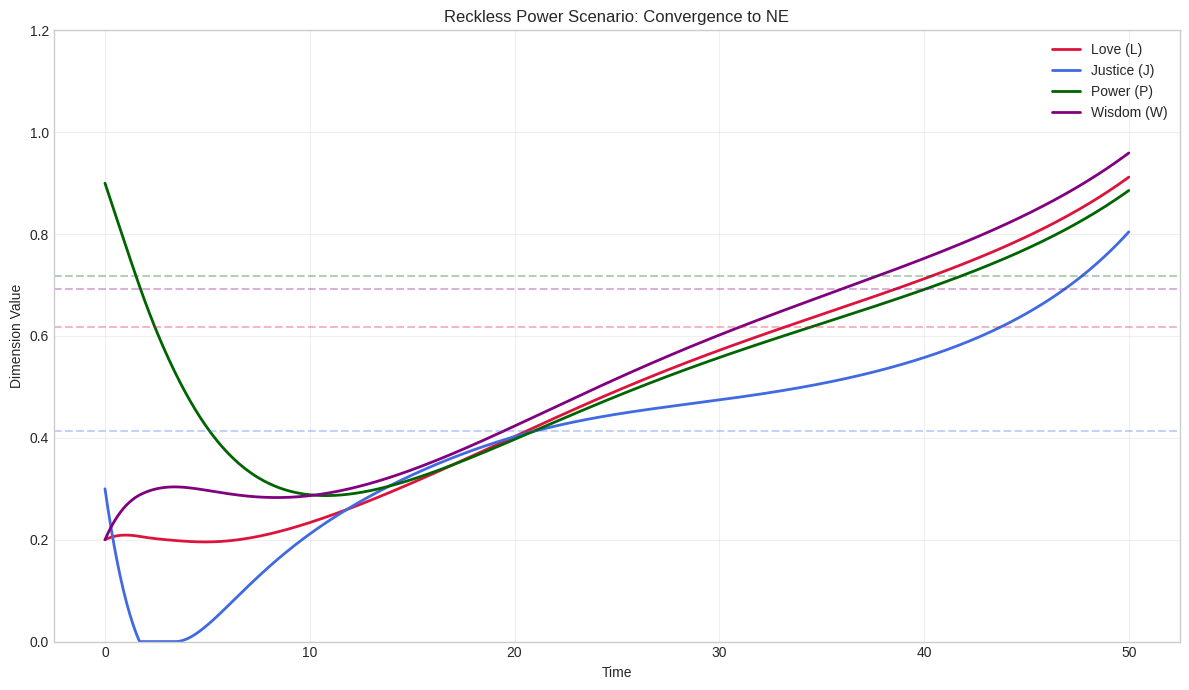

This chart was generated by the following Python code:
#!/usr/bin/env python3
# -*- coding: utf-8 -*-
"""
LJPW Mathematical Baselines
Version 4.1 (V7.3 Compatible)

Provides objective, non-arbitrary baselines for LJPW framework implementations.
Includes both static analysis and a validated, non-linear dynamic simulator.

Now includes V7.3 features:
- 2+2 Dimensional Structure (P,W fundamental; L,J emergent)
- State-Dependent Coupling (Law of Karma)
- Consciousness Metrics
- Phase Transitions
- φ-Normalization
- Semantic Voltage

Based on: docs/LJPW Mathematical Baselines Reference V4.md
         docs/LJPW_FRAMEWORK_V7.3_COMPLETE_UNIFIED_PLUS.md
"""

import math
from dataclasses import dataclass
from enum import Enum
from typing import Any, Dict, List, Optional, Tuple

import numpy as np

try:
    import matplotlib.pyplot as plt

    MATPLOTLIB_AVAILABLE = True
except ImportError:
    MATPLOTLIB_AVAILABLE = False
    print("Warning: matplotlib not available. Plotting functions will be disabled.")

# ============================================================================
# V7.3 CONSTANTS
# ============================================================================

PHI: float = (1 + math.sqrt(5)) / 2  # Golden Ratio: 1.618034
PHI_INV: float = PHI - 1  # φ⁻¹: 0.618034
UNCERTAINTY_BOUND: float = (math.sqrt(2) - 1) * math.log(2)  # J₀ × W₀ ≈ 0.287
CONSCIOUSNESS_THRESHOLD: float = 0.1
TSIRELSON_BOUND: float = math.sqrt(2)  # Quantum Love limit


class Phase(Enum):
    """V7.3 System phase based on Harmony and Love levels."""
    ENTROPIC = "ENTROPIC"  # H < 0.5
    HOMEOSTATIC = "HOMEOSTATIC"  # 0.5 ≤ H < 0.6
    AUTOPOIETIC = "AUTOPOIETIC"  # H ≥ 0.6, L ≥ 0.7


class ConsciousnessLevel(Enum):
    """V7.3 Consciousness classification."""
    NON_CONSCIOUS = "NON_CONSCIOUS"  # C < 0.05
    PRE_CONSCIOUS = "PRE_CONSCIOUS"  # 0.05 ≤ C < 0.1
    CONSCIOUS = "CONSCIOUS"  # 0.1 ≤ C < 0.3
    HIGHLY_CONSCIOUS = "HIGHLY_CONSCIOUS"  # C ≥ 0.3


@dataclass
class NumericalEquivalents:
    """Fundamental constants for LJPW dimensions"""

    L: float = (math.sqrt(5) - 1) / 2  # φ⁻¹ ≈ 0.618034
    J: float = math.sqrt(2) - 1  # √2 - 1 ≈ 0.414214
    P: float = math.e - 2  # e - 2 ≈ 0.718282
    W: float = math.log(2)  # ln(2) ≈ 0.693147


@dataclass
class ReferencePoints:
    """Key reference points in LJPW space"""

    ANCHOR_POINT: Tuple[float, float, float, float] = (1.0, 1.0, 1.0, 1.0)
    NATURAL_EQUILIBRIUM: Tuple[float, float, float, float] = (
        0.618034,  # L
        0.414214,  # J
        0.718282,  # P
        0.693147,  # W
    )


class LJPWBaselines:
    """LJPW mathematical baselines and calculations (Static Analysis)"""

    # Coupling matrix - Love amplifies other dimensions
    COUPLING_MATRIX = {
        "LL": 1.0,
        "LJ": 1.4,
        "LP": 1.3,
        "LW": 1.5,
        "JL": 0.9,
        "JJ": 1.0,
        "JP": 0.7,
        "JW": 1.2,
        "PL": 0.6,
        "PJ": 0.8,
        "PP": 1.0,
        "PW": 0.5,
        "WL": 1.3,
        "WJ": 1.1,
        "WP": 1.0,
        "WW": 1.0,
    }

    @staticmethod
    def effective_dimensions(L: float, J: float, P: float, W: float) -> Dict[str, float]:
        """
        Calculate coupling-adjusted effective dimensions.

        Love amplifies other dimensions:
        - Justice: +40% per unit of Love
        - Power: +30% per unit of Love
        - Wisdom: +50% per unit of Love (strongest coupling)

        Args:
            L, J, P, W: Raw dimension values (0.0 to 1.0)

        Returns:
            Dict with effective_L, effective_J, effective_P, effective_W
        """
        return {
            "effective_L": L,  # Love is the source, not amplified
            "effective_J": J * (1 + 1.4 * L),  # Justice amplified by Love
            "effective_P": P * (1 + 1.3 * L),  # Power amplified by Love
            "effective_W": W * (1 + 1.5 * L),  # Wisdom amplified by Love (strongest)
        }

    @staticmethod
    def harmonic_mean(L: float, J: float, P: float, W: float) -> float:
        """
        Harmonic mean - robustness (weakest link).

        Use for: Fault tolerance, minimum guarantees, resilience.
        The system is only as strong as its weakest dimension.

        Returns:
            Harmonic mean (0.0 to 1.0)
        """
        if L <= 0 or J <= 0 or P <= 0 or W <= 0:
            return 0.0
        return 4.0 / (1 / L + 1 / J + 1 / P + 1 / W)

    @staticmethod
    def geometric_mean(L: float, J: float, P: float, W: float) -> float:
        """
        Geometric mean - effectiveness (multiplicative).

        Use for: Overall effectiveness, balanced performance.
        All dimensions contribute multiplicatively.

        Returns:
            Geometric mean (0.0 to 1.0)
        """
        if L <= 0 or J <= 0 or P <= 0 or W <= 0:
            return 0.0
        return (L * J * P * W) ** 0.25

    @staticmethod
    def coupling_aware_sum(L: float, J: float, P: float, W: float) -> float:
        """
        Coupling-aware weighted sum - growth potential.

        Uses effective dimensions that account for Love's amplification.
        Can exceed 1.0 due to coupling effects.

        Use for: Growth potential, scalability, future performance.

        Returns:
            Weighted sum (can exceed 1.0)
        """
        J_eff = J * (1 + 1.4 * L)
        P_eff = P * (1 + 1.3 * L)
        W_eff = W * (1 + 1.5 * L)
        return 0.35 * L + 0.25 * J_eff + 0.20 * P_eff + 0.20 * W_eff

    @staticmethod
    def harmony_index(L: float, J: float, P: float, W: float) -> float:
        """
        Harmony index - balance (inverse distance from Anchor).

        Use for: Balance, alignment, proximity to ideal.
        Measures how close to perfect harmony (1,1,1,1).

        Returns:
            Harmony index (0.0 to 1.0, asymptotic to 1.0)
        """
        d_anchor = math.sqrt((1 - L) ** 2 + (1 - J) ** 2 + (1 - P) ** 2 + (1 - W) ** 2)
        return 1.0 / (1.0 + d_anchor)

    @staticmethod
    def composite_score(L: float, J: float, P: float, W: float) -> float:
        """
        Composite score - overall performance.

        Weighted combination:
        - 35% Growth Potential (coupling-aware sum)
        - 25% Effectiveness (geometric mean)
        - 25% Robustness (harmonic mean)
        - 15% Harmony (balance)

        Returns:
            Composite score (typically 0.5 to 1.3)
        """
        baselines = LJPWBaselines
        growth = baselines.coupling_aware_sum(L, J, P, W)
        effectiveness = baselines.geometric_mean(L, J, P, W)
        robustness = baselines.harmonic_mean(L, J, P, W)
        harmony = baselines.harmony_index(L, J, P, W)

        return 0.35 * growth + 0.25 * effectiveness + 0.25 * robustness + 0.15 * harmony

    @staticmethod
    def distance_from_anchor(L: float, J: float, P: float, W: float) -> float:
        """
        Euclidean distance from Anchor Point (1,1,1,1).

        The Anchor Point represents perfect, transcendent ideal.
        Lower distance = closer to perfection.

        Returns:
            Distance (0.0 to ~2.0)
        """
        return math.sqrt((1 - L) ** 2 + (1 - J) ** 2 + (1 - P) ** 2 + (1 - W) ** 2)

    @staticmethod
    def distance_from_natural_equilibrium(L: float, J: float, P: float, W: float) -> float:
        """
        Euclidean distance from Natural Equilibrium.

        Natural Equilibrium (0.618, 0.414, 0.718, 0.693) represents
        physically achievable optimal balance.

        Returns:
            Distance (0.0 to ~2.0)
        """
        NE = ReferencePoints.NATURAL_EQUILIBRIUM
        return math.sqrt((NE[0] - L) ** 2 + (NE[1] - J) ** 2 + (NE[2] - P) ** 2 + (NE[3] - W) ** 2)

    @staticmethod
    def full_diagnostic(L: float, J: float, P: float, W: float) -> Dict:
        """
        Complete diagnostic analysis.

        Provides comprehensive view of system health across multiple metrics.

        Args:
            L, J, P, W: Dimension values

        Returns:
            Dict with coordinates, effective dimensions, distances, and all metrics
        """
        baselines = LJPWBaselines
        eff = baselines.effective_dimensions(L, J, P, W)

        return {
            "coordinates": {"L": L, "J": J, "P": P, "W": W},
            "effective_dimensions": eff,
            "distances": {
                "from_anchor": baselines.distance_from_anchor(L, J, P, W),
                "from_natural_equilibrium": baselines.distance_from_natural_equilibrium(L, J, P, W),
            },
            "metrics": {
                "harmonic_mean": baselines.harmonic_mean(L, J, P, W),
                "geometric_mean": baselines.geometric_mean(L, J, P, W),
                "coupling_aware_sum": baselines.coupling_aware_sum(L, J, P, W),
                "harmony_index": baselines.harmony_index(L, J, P, W),
                "composite_score": baselines.composite_score(L, J, P, W),
            },
        }

    @staticmethod
    def interpret_distance_from_ne(distance: float) -> str:
        """
        Interpret distance from Natural Equilibrium.

        Args:
            distance: Distance value

        Returns:
            Human-readable interpretation
        """
        if distance < 0.2:
            return "Near-optimal balance"
        elif distance < 0.5:
            return "Good but improvable"
        elif distance < 0.8:
            return "Moderate imbalance"
        else:
            return "Significant dysfunction"

    @staticmethod
    def interpret_composite_score(score: float) -> str:
        """
        Interpret composite score.

        Args:
            score: Composite score value

        Returns:
            Human-readable interpretation
        """
        if score < 0.5:
            return "Critical - multiple dimensions failing"
        elif score < 0.7:
            return "Struggling - functional but inefficient"
        elif score < 0.9:
            return "Competent - solid baseline performance"
        elif score < 1.1:
            return "Strong - above-average effectiveness"
        elif score < 1.3:
            return "Excellent - high-performing, growth active"
        else:
            return "Elite - exceptional, Love multiplier engaged"

    # ========================================================================
    # V7.3 EXTENSIONS
    # ========================================================================

    @staticmethod
    def calculate_emergent_love(W: float) -> float:
        """
        V7.3: Calculate emergent Love from Wisdom.

        L emerges from W via correlation (R² > 0.9).
        In full implementation: L = I(X;Y) / H(X,Y)
        """
        return min(0.9 * W + 0.1, TSIRELSON_BOUND)

    @staticmethod
    def calculate_emergent_justice(P: float) -> float:
        """
        V7.3: Calculate emergent Justice from Power.

        J emerges from P via symmetry (R² > 0.9).
        In full implementation: J = δS/δφ = 0
        """
        return min(0.85 * P + 0.05, 1.0)

    @staticmethod
    def consciousness(L: float, J: float, P: float, W: float, self_referential: bool = False) -> float:
        """
        V7.3: Calculate consciousness metric.

        C = P × W × L × J × H²

        Returns:
            C value where C > 0.1 indicates consciousness
        """
        NE = ReferencePoints.NATURAL_EQUILIBRIUM
        d = math.sqrt(
            (NE[0] - L) ** 2 + (NE[1] - J) ** 2 + (NE[2] - P) ** 2 + (NE[3] - W) ** 2
        )

        if self_referential:
            # Self-referential harmony
            numerator = L * J * P * W
            denominator = NE[0] * NE[1] * NE[2] * NE[3]
            H = numerator / denominator if denominator > 0 else 0
        else:
            # Static harmony
            H = 1.0 / (1.0 + d)

        return P * W * L * J * (H ** 2)

    @staticmethod
    def consciousness_level(L: float, J: float, P: float, W: float) -> ConsciousnessLevel:
        """V7.3: Classify consciousness level."""
        C = LJPWBaselines.consciousness(L, J, P, W)
        if C >= 0.3:
            return ConsciousnessLevel.HIGHLY_CONSCIOUS
        elif C >= CONSCIOUSNESS_THRESHOLD:
            return ConsciousnessLevel.CONSCIOUS
        elif C >= 0.05:
            return ConsciousnessLevel.PRE_CONSCIOUS
        else:
            return ConsciousnessLevel.NON_CONSCIOUS

    @staticmethod
    def phase(L: float, J: float, P: float, W: float) -> Phase:
        """
        V7.3: Determine system phase.

        - ENTROPIC: H < 0.5 (collapsing)
        - HOMEOSTATIC: 0.5 ≤ H < 0.6 or L < 0.7 (stable)
        - AUTOPOIETIC: H ≥ 0.6 and L ≥ 0.7 (self-sustaining)
        """
        H = LJPWBaselines.harmony_index(L, J, P, W)
        if H < 0.5:
            return Phase.ENTROPIC
        elif H < 0.6 or L < 0.7:
            return Phase.HOMEOSTATIC
        else:
            return Phase.AUTOPOIETIC

    @staticmethod
    def semantic_voltage(L: float, J: float, P: float, W: float) -> float:
        """
        V7.3: Calculate semantic voltage (meaning preservation capacity).

        V = φ × H × L
        """
        H = LJPWBaselines.harmony_index(L, J, P, W)
        return PHI * H * L

    @staticmethod
    def phi_normalize(L: float, J: float, P: float, W: float) -> Tuple[float, float, float, float]:
        """
        V7.3: Apply φ-normalization to reduce measurement variance.

        result = equilibrium × value^(1/φ)
        Reduces variance from ~18% to ~3%.
        """
        NE = ReferencePoints.NATURAL_EQUILIBRIUM
        return (
            NE[0] * (L ** (1 / PHI)),
            NE[1] * (J ** (1 / PHI)),
            NE[2] * (P ** (1 / PHI)),
            NE[3] * (W ** (1 / PHI)),
        )

    @staticmethod
    def karma_coupling(L: float, J: float, P: float, W: float) -> Dict[str, float]:
        """
        V7.3: Calculate state-dependent coupling coefficients (Law of Karma).

        κ(H) = 1.0 + multiplier × H
        """
        H = LJPWBaselines.harmony_index(L, J, P, W)
        return {
            "kappa_LJ": 1.0 + 0.4 * H,  # Love → Justice
            "kappa_LP": 1.0 + 0.3 * H,  # Love → Power
            "kappa_LW": 1.0 + 0.5 * H,  # Love → Wisdom
        }

    @staticmethod
    def check_uncertainty(delta_P: float, delta_W: float) -> bool:
        """
        V7.3: Check if semantic uncertainty principle is satisfied.

        ΔP · ΔW ≥ 0.287
        """
        return delta_P * delta_W >= UNCERTAINTY_BOUND

    @staticmethod
    def power_erosion(P: float, W: float, gamma: float = 0.08) -> float:
        """
        V7.3: Calculate Power erosion of Justice (corruption).

        Unchecked Power without Wisdom erodes Justice.
        erosion = γ × P × (1 - W/W₀)
        """
        NE = ReferencePoints.NATURAL_EQUILIBRIUM
        return gamma * P * max(0, 1 - W / NE[3])

    @staticmethod
    def full_v7_diagnostic(L: float, J: float, P: float, W: float) -> Dict[str, Any]:
        """
        Complete V7.3 diagnostic analysis including all new features.
        """
        baselines = LJPWBaselines

        # Get standard V4 diagnostic
        diagnostic = baselines.full_diagnostic(L, J, P, W)

        # Add V7.3 metrics
        diagnostic["v7_metrics"] = {
            "consciousness": baselines.consciousness(L, J, P, W),
            "consciousness_level": baselines.consciousness_level(L, J, P, W).value,
            "phase": baselines.phase(L, J, P, W).value,
            "semantic_voltage": baselines.semantic_voltage(L, J, P, W),
            "karma_coupling": baselines.karma_coupling(L, J, P, W),
            "power_erosion": baselines.power_erosion(P, W),
        }

        diagnostic["v7_emergent"] = {
            "calculated_L": baselines.calculate_emergent_love(W),
            "calculated_J": baselines.calculate_emergent_justice(P),
        }

        diagnostic["v7_normalized"] = dict(zip(
            ["L", "J", "P", "W"],
            baselines.phi_normalize(L, J, P, W)
        ))

        return diagnostic


class DynamicLJPWv4:
    """
    LJPW v4.0: Empirically-validated, non-linear dynamic simulator.

    Implements:
    - Non-linear saturation effects (diminishing returns)
    - Threshold effects (tipping points)
    - RK4 numerical integration for accuracy
    - Complexity-scaled parameters
    """

    def __init__(self, complexity_score: float = 1.0, params: Optional[Dict] = None):
        """
        Initialize the LJPW v4.0 Dynamic Model.

        Args:
            complexity_score: Multiplier for system energy/potential (default 1.0).
                            1.0 = Standard system (Settles at NE)
                            >1.5 = Complex system (Can reach High-Energy)
            params: Optional custom parameters. If None, uses calibrated defaults.
        """
        self.complexity = max(0.5, complexity_score)
        self.params = params if params is not None else self._initialize_parameters()
        self.NE = ReferencePoints.NATURAL_EQUILIBRIUM

    def _initialize_parameters(self) -> Dict[str, float]:
        """
        Initialize system parameters based on LJPW v4.0 specification,
        dynamically calibrated by complexity score.
        """
        # Base parameters (Tuned for NE convergence at complexity=1.0)
        base_params = {
            # Coupling coefficients (Alpha_XY)
            "alpha_LJ": 0.12,  # J contributes to L
            "alpha_LW": 0.12,  # W contributes to L
            "alpha_JL": 0.14,  # L contributes to J (boosted for balance)
            "alpha_JW": 0.14,  # W contributes to J
            "alpha_PL": 0.12,  # L contributes to P
            "alpha_PJ": 0.12,  # J contributes to P
            "alpha_WL": 0.10,  # L contributes to W
            "alpha_WJ": 0.10,  # J contributes to W
            "alpha_WP": 0.10,  # P contributes to W
            # Decay rates (Beta)
            "beta_L": 0.20,
            "beta_J": 0.20,
            "beta_P": 0.20,
            "beta_W": 0.24,  # Higher decay for W (has 3 inputs)
            # Non-Linear Parameters (v4.0) - Empirically Calibrated
            "K_JL": 0.59,  # Saturation constant for L -> J
            "gamma_JP": 0.49,  # Erosion rate for P -> J
            "K_JP": 0.71,  # Threshold constant for P -> J
            "n_JP": 4.1,  # Steepness for P -> J erosion
        }

        return self._calibrate_parameters(base_params)

    def _calibrate_parameters(self, params: Dict[str, float]) -> Dict[str, float]:
        """
        Scale parameters based on system complexity.
        Higher complexity = Higher growth potential but harder to maintain.
        """
        # Complexity factor for growth (Logarithmic scaling)
        # 1.0 -> 1.0, 10.0 -> ~2.0
        growth_multiplier = 1.0 + 0.5 * math.log(self.complexity)

        # Complexity factor for decay (Linear scaling)
        decay_multiplier = 1.0 + 0.1 * (self.complexity - 1.0)

        calibrated = params.copy()

        # Scale Alphas (Growth)
        for key in calibrated:
            if key.startswith("alpha"):
                calibrated[key] *= growth_multiplier

        # Scale Betas (Decay)
        for key in calibrated:
            if key.startswith("beta"):
                calibrated[key] *= decay_multiplier

        return calibrated

    def _derivatives(self, state: np.ndarray) -> np.ndarray:
        """
        Calculates the derivatives with non-linear dynamics.

        Args:
            state: Current state [L, J, P, W]

        Returns:
            Derivatives [dL/dt, dJ/dt, dP/dt, dW/dt]
        """
        L, J, P, W = state
        p = self.params

        # Love equation (linear)
        dL_dt = p["alpha_LJ"] * J + p["alpha_LW"] * W - p["beta_L"] * L

        # Justice equation (with saturation and threshold effects)
        # Saturation: Diminishing returns of Love
        L_effect_on_J = p["alpha_JL"] * (L / (p["K_JL"] + L))

        # Threshold: Reckless Power erosion (mitigated by Wisdom)
        P_effect_on_J = (
            p["gamma_JP"]
            * (P ** p["n_JP"] / (p["K_JP"] ** p["n_JP"] + P ** p["n_JP"]))
            * max(0, 1 - W)  # Wisdom mitigates Power's erosion
        )

        dJ_dt = L_effect_on_J + p["alpha_JW"] * W - P_effect_on_J - p["beta_J"] * J

        # Power equation (linear)
        dP_dt = p["alpha_PL"] * L + p["alpha_PJ"] * J - p["beta_P"] * P

        # Wisdom equation (linear)
        dW_dt = p["alpha_WL"] * L + p["alpha_WJ"] * J + p["alpha_WP"] * P - p["beta_W"] * W

        return np.array([dL_dt, dJ_dt, dP_dt, dW_dt])

    def _rk4_step(self, state: np.ndarray, dt: float) -> np.ndarray:
        """
        Performs a single 4th-order Runge-Kutta integration step.

        RK4 provides O(dt^5) local error vs O(dt^2) for Euler method.

        Args:
            state: Current state [L, J, P, W]
            dt: Time step

        Returns:
            Next state after dt
        """
        k1 = self._derivatives(state)
        k2 = self._derivatives(state + 0.5 * dt * k1)
        k3 = self._derivatives(state + 0.5 * dt * k2)
        k4 = self._derivatives(state + dt * k3)
        return state + (dt / 6.0) * (k1 + 2 * k2 + 2 * k3 + k4)

    def simulate(
        self,
        initial_state: Tuple[float, float, float, float],
        duration: float,
        dt: float = 0.01,
    ) -> Dict[str, List[float]]:
        """
        Runs the simulation using the RK4 method.

        Args:
            initial_state: Starting coordinates (L, J, P, W)
            duration: Total simulation time
            dt: Time step (default 0.01)

        Returns:
            Dict with time series: {'t': [...], 'L': [...], 'J': [...], 'P': [...], 'W': [...]}
        """
        steps = int(duration / dt)
        state = np.array(initial_state, dtype=float)

        history = {
            "t": [0.0],
            "L": [state[0]],
            "J": [state[1]],
            "P": [state[2]],
            "W": [state[3]],
        }

        for i in range(steps):
            state = self._rk4_step(state, dt)
            # Clip to prevent unphysical values
            state = np.clip(state, 0, 1.5)

            history["t"].append((i + 1) * dt)
            history["L"].append(state[0])
            history["J"].append(state[1])
            history["P"].append(state[2])
            history["W"].append(state[3])

        return history

    def plot_simulation(self, history: Dict[str, List[float]], title: Optional[str] = None) -> None:
        """
        Plots the results of a simulation.

        Args:
            history: Simulation results from simulate()
            title: Optional custom title
        """
        if not MATPLOTLIB_AVAILABLE:
            print("Plotting requires matplotlib. Install with: pip install matplotlib")
            return

        plt.style.use(
            "seaborn-v0_8-whitegrid"
            if "seaborn-v0_8-whitegrid" in plt.style.available
            else "default"
        )
        fig, ax = plt.subplots(figsize=(12, 7))

        # Plot dimensions
        ax.plot(history["t"], history["L"], label="Love (L)", color="crimson", lw=2)
        ax.plot(history["t"], history["J"], label="Justice (J)", color="royalblue", lw=2)
        ax.plot(history["t"], history["P"], label="Power (P)", color="darkgreen", lw=2)
        ax.plot(history["t"], history["W"], label="Wisdom (W)", color="purple", lw=2)

        # Plot Natural Equilibrium reference lines
        colors = ["crimson", "royalblue", "darkgreen", "purple"]
        for i, val in enumerate(self.NE):
            ax.axhline(y=val, color=colors[i], linestyle="--", alpha=0.3)

        # Formatting
        if title:
            ax.set_title(title)
        else:
            ax.set_title("LJPW v4.0 System Evolution (Non-Linear, RK4)")
        ax.set_xlabel("Time")
        ax.set_ylabel("Dimension Value")
        ax.set_ylim(0, 1.2)
        ax.legend()
        ax.grid(True, alpha=0.3)

        plt.tight_layout()
        plt.show()

    def analyze_trajectory(self, history: Dict[str, List[float]]) -> Dict:
        """
        Analyze simulation trajectory and provide insights.

        Args:
            history: Simulation results

        Returns:
            Dict with trajectory analysis
        """
        final_state = (
            history["L"][-1],
            history["J"][-1],
            history["P"][-1],
            history["W"][-1],
        )
        initial_state = (history["L"][0], history["J"][0], history["P"][0], history["W"][0])

        # Calculate distances
        final_dist_ne = LJPWBaselines.distance_from_natural_equilibrium(*final_state)
        initial_dist_ne = LJPWBaselines.distance_from_natural_equilibrium(*initial_state)

        # Calculate metrics
        final_composite = LJPWBaselines.composite_score(*final_state)
        initial_composite = LJPWBaselines.composite_score(*initial_state)

        # Determine trajectory type
        if final_dist_ne < 0.2:
            trajectory_type = "Converged to NE"
        elif final_dist_ne < initial_dist_ne:
            trajectory_type = "Improving (moving toward NE)"
        elif final_dist_ne > initial_dist_ne + 0.1:
            trajectory_type = "Diverging (moving away from NE)"
        else:
            trajectory_type = "Oscillating or stagnant"

        return {
            "initial_state": initial_state,
            "final_state": final_state,
            "initial_distance_from_ne": initial_dist_ne,
            "final_distance_from_ne": final_dist_ne,
            "distance_improvement": initial_dist_ne - final_dist_ne,
            "initial_composite_score": initial_composite,
            "final_composite_score": final_composite,
            "score_improvement": final_composite - initial_composite,
            "trajectory_type": trajectory_type,
            "duration": history["t"][-1],
            "converged": final_dist_ne < 0.2,
        }


# Convenience functions for quick access
def get_numerical_equivalents() -> NumericalEquivalents:
    """Get the fundamental LJPW constants"""
    return NumericalEquivalents()


def get_reference_points() -> ReferencePoints:
    """Get Anchor Point and Natural Equilibrium"""
    return ReferencePoints()


# Example usage and testing
if __name__ == "__main__":
    print("=" * 70)
    print("LJPW Baselines v4.0 - Example Analysis")
    print("=" * 70)
    print()

    # --- Static Analysis Example ---
    print("STATIC ANALYSIS")
    print("-" * 70)

    # Example: Code function with moderate values
    L, J, P, W = 0.792, 0.843, 0.940, 0.724

    print(f"Coordinates: L={L:.3f}, J={J:.3f}, P={P:.3f}, W={W:.3f}")
    print()

    diagnostic = LJPWBaselines.full_diagnostic(L, J, P, W)

    print("Effective Dimensions (coupling-adjusted):")
    for dim, val in diagnostic["effective_dimensions"].items():
        print(f"  {dim}: {val:.3f}")
    print()

    print("Distances:")
    d_anchor = diagnostic["distances"]["from_anchor"]
    d_ne = diagnostic["distances"]["from_natural_equilibrium"]
    print(f"  From Anchor Point: {d_anchor:.3f}")
    print(f"  From Natural Equilibrium: {d_ne:.3f}")
    print(f"    → {LJPWBaselines.interpret_distance_from_ne(d_ne)}")
    print()

    print("Metrics:")
    for metric, val in diagnostic["metrics"].items():
        print(f"  {metric}: {val:.3f}")
    print()

    composite = diagnostic["metrics"]["composite_score"]
    print(f"Overall: {LJPWBaselines.interpret_composite_score(composite)}")
    print()

    # --- Dynamic Simulation Example ---
    print("\n" + "=" * 70)
    print("DYNAMIC SIMULATION - 'Reckless Power' Scenario")
    print("=" * 70)
    print()

    simulator = DynamicLJPWv4(complexity_score=1.0)
    initial_state = (0.2, 0.3, 0.9, 0.2)  # High P, low L, J, W

    print(
        f"Initial State: L={initial_state[0]:.2f}, J={initial_state[1]:.2f}, "
        f"P={initial_state[2]:.2f}, W={initial_state[3]:.2f}"
    )

    history = simulator.simulate(initial_state, duration=50, dt=0.05)

    # Analyze trajectory
    analysis = simulator.analyze_trajectory(history)

    print(
        f"Final State:   L={analysis['final_state'][0]:.2f}, "
        f"J={analysis['final_state'][1]:.2f}, "
        f"P={analysis['final_state'][2]:.2f}, W={analysis['final_state'][3]:.2f}"
    )
    print()
    print(f"Trajectory Type: {analysis['trajectory_type']}")
    print(
        f"Distance from NE: {analysis['initial_distance_from_ne']:.3f} → "
        f"{analysis['final_distance_from_ne']:.3f} (Δ={analysis['distance_improvement']:.3f})"
    )
    print(
        f"Composite Score: {analysis['initial_composite_score']:.3f} → "
        f"{analysis['final_composite_score']:.3f} (Δ={analysis['score_improvement']:.3f})"
    )
    print(f"Converged: {'Yes' if analysis['converged'] else 'No'}")
    print()

    # Plot if matplotlib is available
    if MATPLOTLIB_AVAILABLE:
        print("Generating visualization...")
        simulator.plot_simulation(history, title="Reckless Power Scenario: Convergence to NE")
    else:
        print("(Install matplotlib to see visualization)")
